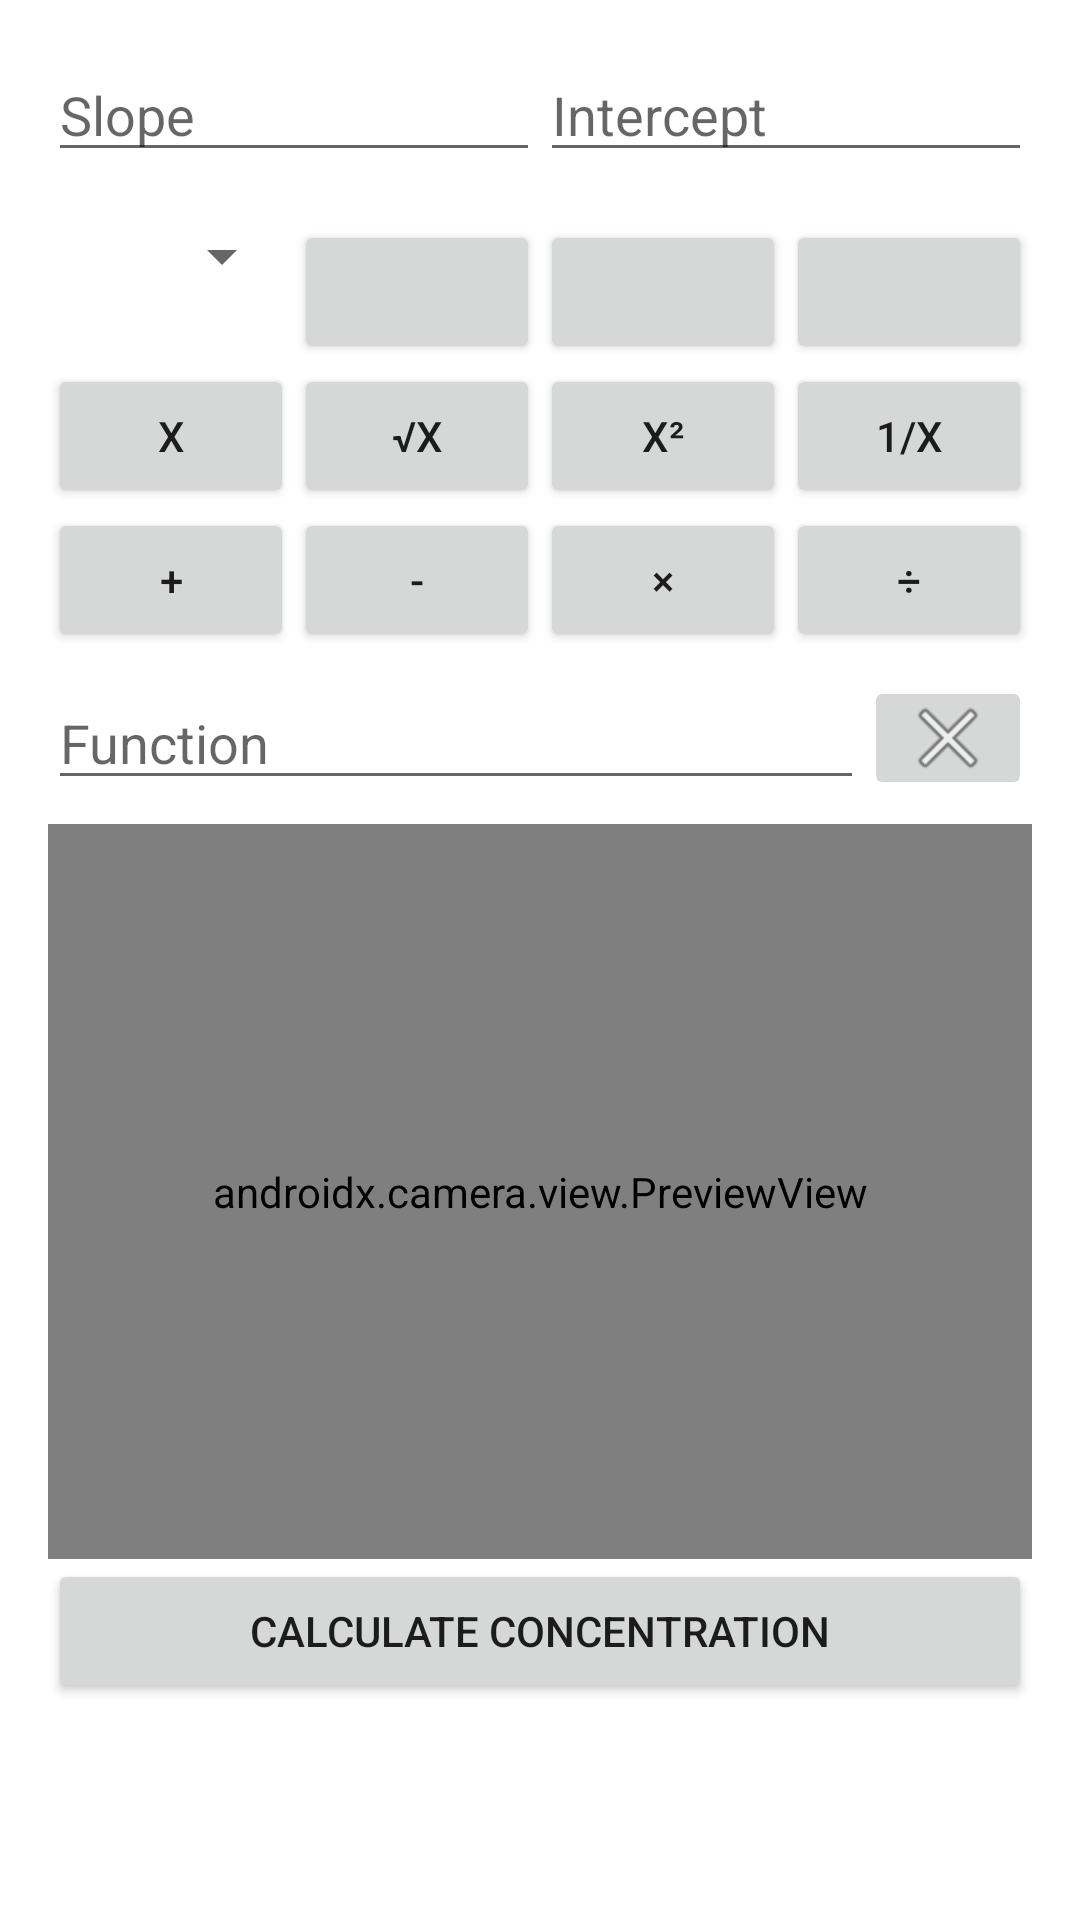

Write the Android layout XML for this screen, with the resource values it uses.
<!-- AndroidManifest.xml: application theme Theme.CameraRgb -->
<!-- res/layout/activity_rgb_to_concentration.xml -->
<?xml version="1.0" encoding="utf-8"?>
<LinearLayout xmlns:android="http://schemas.android.com/apk/res/android"
    android:layout_width="match_parent"
    android:layout_height="match_parent"
    android:orientation="vertical"
    android:padding="16dp">

    <LinearLayout
        android:layout_width="match_parent"
        android:layout_height="wrap_content"
        android:orientation="horizontal">

        <EditText
            android:id="@+id/slopeInput"
            android:layout_width="0dp"
            android:layout_height="wrap_content"
            android:layout_weight="1"
            android:hint="Slope"
            android:inputType="numberDecimal|numberSigned"/>

        <EditText
            android:id="@+id/interceptInput"
            android:layout_width="0dp"
            android:layout_height="wrap_content"
            android:layout_weight="1"
            android:hint="Intercept"
            android:inputType="numberDecimal|numberSigned"/>
    </LinearLayout>

    <GridLayout
        android:id="@+id/buttonGrid"
        android:layout_width="match_parent"
        android:layout_height="wrap_content"
        android:columnCount="4"
        android:rowCount="3"
        android:layout_marginTop="16dp"
        android:alignmentMode="alignBounds">

        
        <Spinner
            android:id="@+id/colorModeSpinner"
            android:layout_width="0dp"
            android:layout_height="wrap_content"
            android:layout_columnWeight="1"/>

        <Button
            android:id="@+id/colorButton1"
            android:layout_width="0dp"
            android:layout_height="wrap_content"
            android:layout_columnWeight="1"/>

        <Button
            android:id="@+id/colorButton2"
            android:layout_width="0dp"
            android:layout_height="wrap_content"
            android:layout_columnWeight="1"/>

        <Button
            android:id="@+id/colorButton3"
            android:layout_width="0dp"
            android:layout_height="wrap_content"
            android:layout_columnWeight="1"/>

        
        <Button
            android:id="@+id/functionX"
            android:layout_width="0dp"
            android:layout_height="wrap_content"
            android:text="x"
            android:layout_columnWeight="1"/>

        <Button
            android:id="@+id/functionSqrt"
            android:layout_width="0dp"
            android:layout_height="wrap_content"
            android:text="√x"
            android:layout_columnWeight="1"/>

        <Button
            android:id="@+id/functionSquare"
            android:layout_width="0dp"
            android:layout_height="wrap_content"
            android:text="x²"
            android:layout_columnWeight="1"/>

        <Button
            android:id="@+id/functionReciprocal"
            android:layout_width="0dp"
            android:layout_height="wrap_content"
            android:text="1/x"
            android:layout_columnWeight="1"/>

        
        <Button
            android:id="@+id/operatorAdd"
            android:layout_width="0dp"
            android:layout_height="wrap_content"
            android:text="+"
            android:layout_columnWeight="1"/>

        <Button
            android:id="@+id/operatorSubtract"
            android:layout_width="0dp"
            android:layout_height="wrap_content"
            android:text="-"
            android:layout_columnWeight="1"/>

        <Button
            android:id="@+id/operatorMultiply"
            android:layout_width="0dp"
            android:layout_height="wrap_content"
            android:text="×"
            android:layout_columnWeight="1"/>

        <Button
            android:id="@+id/operatorDivide"
            android:layout_width="0dp"
            android:layout_height="wrap_content"
            android:text="÷"
            android:layout_columnWeight="1"/>
    </GridLayout>

    <LinearLayout
        android:layout_width="match_parent"
        android:layout_height="wrap_content"
        android:orientation="horizontal"
        android:layout_marginTop="8dp">

        <EditText
            android:id="@+id/functionInput"
            android:layout_width="0dp"
            android:layout_height="wrap_content"
            android:layout_weight="1"
            android:hint="Function"/>

        <ImageButton
            android:id="@+id/clearFunctionButton"
            android:layout_width="wrap_content"
            android:layout_height="match_parent"
            android:src="@android:drawable/ic_menu_close_clear_cancel"
            android:contentDescription="Clear function"/>
    </LinearLayout>

    <FrameLayout
        android:layout_width="match_parent"
        android:layout_height="0dp"
        android:layout_weight="1"
        android:layout_marginTop="8dp">

        <androidx.camera.view.PreviewView
            android:id="@+id/previewView"
            android:layout_width="match_parent"
            android:layout_height="match_parent"/>

        <ImageView
            android:id="@+id/rectangleView"
            android:layout_width="wrap_content"
            android:layout_height="wrap_content"
            android:layout_gravity="center"/>
    </FrameLayout>

    <Button
        android:id="@+id/calculateButton"
        android:layout_width="match_parent"
        android:layout_height="wrap_content"
        android:text="CALCULATE CONCENTRATION"/>

    <TextView
        android:id="@+id/resultText"
        android:layout_width="match_parent"
        android:layout_height="wrap_content"
        android:textSize="18sp"
        android:gravity="center"
        android:padding="16dp"/>

</LinearLayout>
<!-- resources referenced by this layout -->
<resources>
  <style name="Theme.CameraRgb" parent="Theme.MaterialComponents.DayNight.DarkActionBar">
          <item name="colorPrimary">@color/pastel_yellow</item>
          <item name="colorPrimaryVariant">@color/pastel_yellow</item>
          <item name="colorOnPrimary">@android:color/black</item>
          <item name="colorSecondary">@color/pastel_blue</item>
          <item name="colorSecondaryVariant">@color/pastel_blue</item>
          <item name="colorOnSecondary">@android:color/black</item>
          <item name="android:statusBarColor">?attr/colorPrimaryVariant</item>
      </style>
  <color name="pastel_yellow">#F7DF97</color>
  <color name="pastel_blue">#B3D1FF</color>
</resources>
